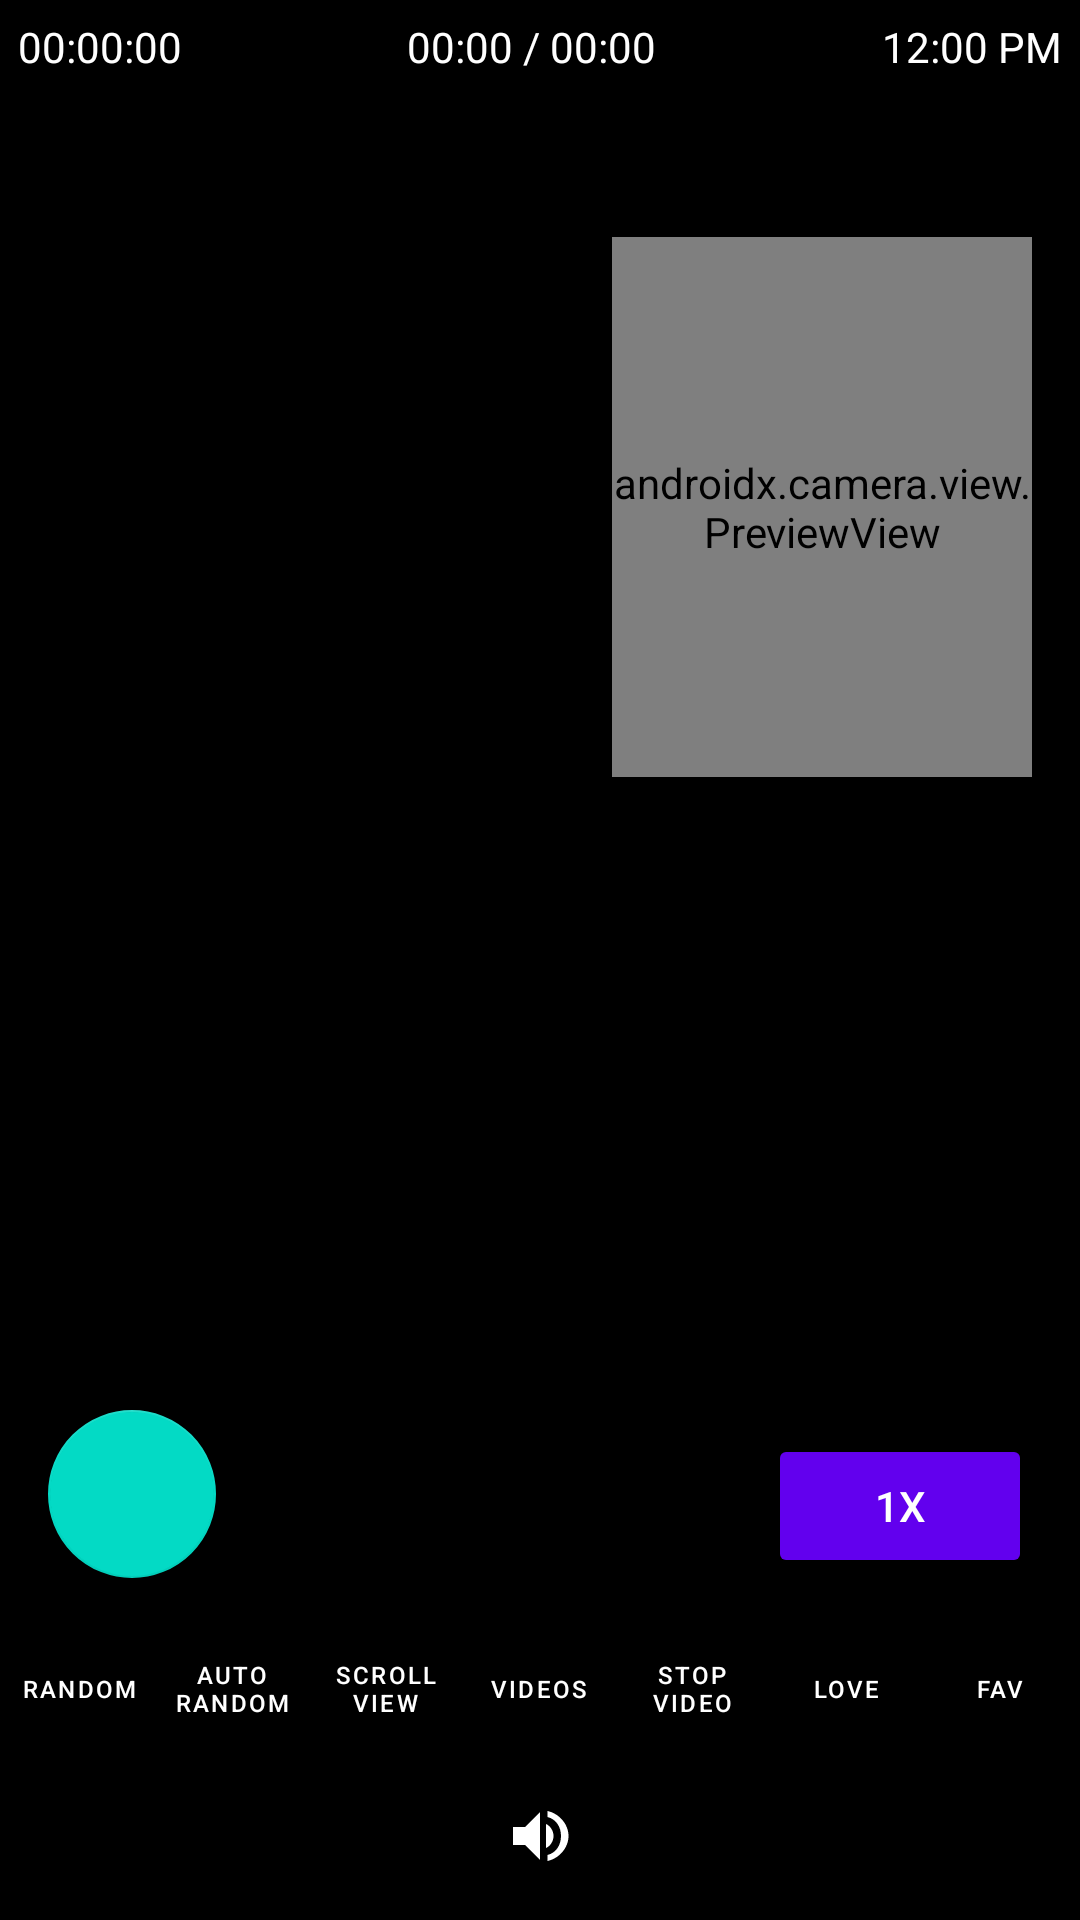

Android layout source for this screen:
<!-- AndroidManifest.xml: activity theme Theme.RandomPhotoSelector.Fullscreen -->
<!-- res/layout/activity_main.xml -->
<?xml version="1.0" encoding="utf-8"?>
<LinearLayout xmlns:android="http://schemas.android.com/apk/res/android"
    xmlns:app="http://schemas.android.com/apk/res-auto"
    android:layout_width="match_parent"
    android:layout_height="match_parent"
    android:orientation="vertical"
    android:gravity="center"
    android:background="@android:color/black">

    
    <LinearLayout
        android:id="@+id/topBar"
        android:layout_width="match_parent"
        android:layout_height="wrap_content"
        android:orientation="horizontal"
        android:padding="4dp">

        <TextView
            android:id="@+id/timerTextView"
            android:layout_width="wrap_content"
            android:layout_height="wrap_content"
            android:layout_margin="2dp"
            android:textColor="#FFFFFF"
            android:textSize="14sp"
            android:shadowColor="#000000"
            android:shadowDx="1"
            android:shadowDy="1"
            android:shadowRadius="2"
            android:text="00:00:00" />

        <Space
            android:layout_width="0dp"
            android:layout_height="wrap_content"
            android:layout_weight="1" />

        <TextView
            android:id="@+id/videoProgressLabel"
            android:layout_width="wrap_content"
            android:layout_height="wrap_content"
            android:text="00:00 / 00:00"
            android:textColor="#FFFFFF"
            android:textSize="14sp"
            android:layout_margin="2dp"
            android:shadowColor="#000000"
            android:shadowDx="1"
            android:shadowDy="1"
            android:shadowRadius="2"/>
        
        <Space
            android:layout_width="0dp"
            android:layout_height="wrap_content"
            android:layout_weight="1" />

        <TextView
            android:id="@+id/clockTextView"
            android:layout_width="wrap_content"
            android:layout_height="wrap_content"
            android:layout_margin="2dp"
            android:textColor="#FFFFFF"
            android:textSize="14sp"
            android:shadowColor="#000000"
            android:shadowDx="1"
            android:shadowDy="1"
            android:shadowRadius="2"
            android:text="12:00 PM" />
    </LinearLayout>

    
    <ProgressBar
        android:id="@+id/progressBar"
        android:layout_width="match_parent"
        android:layout_height="wrap_content"
        android:layout_margin="8dp"
        android:progress="0"
        android:max="100"
        style="?android:attr/progressBarStyleHorizontal" />

    
    <FrameLayout
        android:layout_width="match_parent"
        android:layout_height="0dp"
        android:layout_weight="1">

        
        <ImageView
            android:id="@+id/randomImageView"
            android:layout_width="match_parent"
            android:layout_height="match_parent"
            android:contentDescription="@string/todo"
            android:scaleType="centerCrop" />

        <RelativeLayout
            android:layout_width="match_parent"
            android:layout_height="match_parent">

            
            <Button
                android:id="@+id/playbackSpeedButton"
                android:layout_width="wrap_content"
                android:layout_height="wrap_content"
                android:layout_alignParentBottom="true"
                android:layout_alignParentEnd="true"
                android:layout_margin="16dp"
                android:text="1x"
                android:backgroundTint="@color/colorPrimary"
                android:textColor="@android:color/white" />

            <Button
                android:id="@+id/intervalButton"
                android:layout_width="wrap_content"
                android:layout_height="wrap_content"
                android:layout_alignParentBottom="true"
                android:layout_toStartOf="@id/playbackSpeedButton"
                android:layout_margin="16dp"
                android:text="5s"
                android:visibility="gone"
                android:backgroundTint="@color/colorPrimary"
                android:textColor="@android:color/white" />
                
            
            <com.google.android.material.floatingactionbutton.FloatingActionButton
                android:id="@+id/switchCameraButton"
                android:layout_width="wrap_content"
                android:layout_height="wrap_content"
                android:layout_alignParentBottom="true"
                android:layout_alignParentStart="true"
                android:layout_margin="16dp"
                android:src="@drawable/ic_switch_camera"
                android:backgroundTint="@color/colorAccent" />

            
            <com.google.android.exoplayer2.ui.PlayerView
                android:id="@+id/playerView"
                android:layout_width="match_parent"
                android:layout_height="match_parent"
                android:visibility="gone"
                app:use_controller="false"/>
        </RelativeLayout>

        <androidx.recyclerview.widget.RecyclerView
            android:id="@+id/recyclerView"
            android:layout_width="match_parent"
            android:layout_height="match_parent"
            android:visibility="gone" />

        










        
        <androidx.camera.view.PreviewView
            android:id="@+id/previewView"
            android:layout_width="140dp"
            android:layout_height="180dp"
            android:layout_gravity="top|end"
            android:layout_margin="16dp"
            android:elevation="10dp"
            android:translationZ="10dp"
            android:visibility="visible" />

        </FrameLayout>

    
    <LinearLayout
        android:id="@+id/bottomBar"
        style="?android:attr/buttonBarStyle"
        android:layout_width="match_parent"
        android:layout_height="wrap_content"
        android:orientation="horizontal"
        android:gravity="center"
        android:padding="1dp">

        <Button
            android:id="@+id/randomButton"
            style="?android:attr/buttonBarButtonStyle"
            android:layout_width="0dp"
            android:layout_height="40dp"
            android:layout_weight="1"
            android:text="@string/random"
            android:textSize="8sp"
            android:textColor="#FFFFFF"
            android:padding="0dp" />

        <Button
            android:id="@+id/autoRandomButton"
            style="?android:attr/buttonBarButtonStyle"
            android:layout_width="0dp"
            android:layout_height="40dp"
            android:layout_weight="1"
            android:text="@string/auto_random"
            android:textSize="8sp"
            android:textColor="#FFFFFF"
            android:padding="0dp" />

        <Button
            android:id="@+id/scrollButton"
            style="?android:attr/buttonBarButtonStyle"
            android:layout_width="0dp"
            android:layout_height="40dp"
            android:layout_weight="1"
            android:text="@string/scroll_view"
            android:textSize="8sp"
            android:textColor="#FFFFFF"
            android:padding="0dp" />

        <Button
            android:id="@+id/videoButton"
            style="?android:attr/buttonBarButtonStyle"
            android:layout_width="0dp"
            android:layout_height="40dp"
            android:layout_weight="1"
            android:text="@string/videos"
            android:textSize="8sp"
            android:textColor="#FFFFFF"
            android:padding="0dp" />

        <Button
            android:id="@+id/stopVideoButton"
            style="?android:attr/buttonBarButtonStyle"
            android:layout_width="0dp"
            android:layout_height="40dp"
            android:layout_weight="1"
            android:text="Stop Video"
            android:textSize="8sp"
            android:textColor="#FFFFFF"
            android:padding="0dp" />

        <Button
            android:id="@+id/loveButton"
            style="?android:attr/buttonBarButtonStyle"
            android:layout_width="0dp"
            android:layout_height="40dp"
            android:layout_weight="1"
            android:text="Love"
            android:textSize="8sp"
            android:textColor="#FFFFFF"
            android:padding="0dp" />

        <Button
            android:id="@+id/favButton"
            style="?android:attr/buttonBarButtonStyle"
            android:layout_width="0dp"
            android:layout_height="40dp"
            android:layout_weight="1"
            android:text="Fav"
            android:textSize="8sp"
            android:textColor="#FFFFFF"
            android:padding="0dp" />
    </LinearLayout>

    
    <ImageButton
        android:id="@+id/muteButton"
        android:layout_width="wrap_content"
        android:layout_height="wrap_content"
        android:layout_alignParentBottom="true"
        android:layout_margin="16dp"
        android:background="@android:color/transparent"
        android:src="@drawable/ic_volume_up"
        android:contentDescription="Mute/Unmute" />
</LinearLayout>
<!-- resources referenced by this layout -->
<resources>
  <!-- drawable ic_volume_up (drawable) -->
  <vector xmlns:android="http://schemas.android.com/apk/res/android"
      android:width="24dp" android:height="24dp" android:viewportWidth="24"
      android:viewportHeight="24">
      <path
          android:fillColor="#FFFFFF"
          android:pathData="M3,9v6h4l5,5V4L7,9H3zm13.5,3c0-1.77-1.02-3.29-2.5-4.03v8.06c1.48-0.74,2.5-2.26,2.5-4.03zm2.5,0c0,3.04-1.64,5.64-4.5,6.32v2.02c4.01-0.91,7-4.49,7-8.34s-2.99-7.43-7-8.34v2.02c2.86,0.68,4.5,3.28,4.5,6.32z"/>
  </vector>
  <string name="auto_random">Auto Random</string>
  <string name="random">Random</string>
  <string name="scroll_view">Scroll View</string>
  <string name="todo">TODO</string>
  <string name="videos">Videos</string>
  <style name="Theme.RandomPhotoSelector.Fullscreen" parent="Theme.RandomPhotoSelector">
          <item name="android:windowNoTitle">true</item>
          <item name="android:windowFullscreen">true</item>
          <item name="android:windowLayoutInDisplayCutoutMode">shortEdges</item>
          <item name="android:windowTranslucentStatus">true</item>
          <item name="android:windowTranslucentNavigation">true</item>
          <item name="android:fitsSystemWindows">false</item>
          <item name="android:windowContentOverlay">@null</item>
      </style>
  <style name="Theme.RandomPhotoSelector" parent="Theme.MaterialComponents.DayNight.NoActionBar">
          
          <item name="colorPrimary">@color/purple_500</item>
          <item name="colorPrimaryVariant">@color/purple_700</item>
          <item name="colorOnPrimary">@color/white</item>
          
          <item name="colorSecondary">@color/teal_200</item>
          <item name="colorSecondaryVariant">@color/teal_700</item>
          <item name="colorOnSecondary">@color/black</item>
          
          <item name="android:windowNoTitle">true</item>
          <item name="android:windowFullscreen">true</item>
          <item name="android:windowLayoutInDisplayCutoutMode">shortEdges</item>
          <item name="android:windowTranslucentStatus">true</item>
          <item name="android:windowTranslucentNavigation">true</item>
          <item name="android:fitsSystemWindows">false</item>
          <item name="android:windowContentOverlay">@null</item>
          
          <item name="android:windowBackground">@drawable/login_gradient</item>
      </style>
  <!-- drawable login_gradient (drawable) -->
  <?xml version="1.0" encoding="utf-8"?>
  <shape xmlns:android="http://schemas.android.com/apk/res/android"
      android:shape="rectangle">
      
      <gradient
          android:type="linear"
          android:startColor="#FF000000"
          android:centerColor="#FF3700B3"
          android:endColor="#FF6200EE"
          android:angle="315"
          android:centerX="0.5"
          android:centerY="0.5" />
  
  </shape>
  <!-- not gathered from this repository: default colours our renderer supplied (Android Studio template values) -->
  <color name="purple_500">#FF6200EE</color>
  <color name="purple_700">#FF3700B3</color>
  <color name="teal_200">#FF03DAC5</color>
  <color name="teal_700">#FF018786</color>
  <color name="black">#FF000000</color>
  <color name="white">#FFFFFFFF</color>
  <color name="colorPrimary">#FF6200EE</color>
  <color name="colorAccent">#FF03DAC5</color>
</resources>
